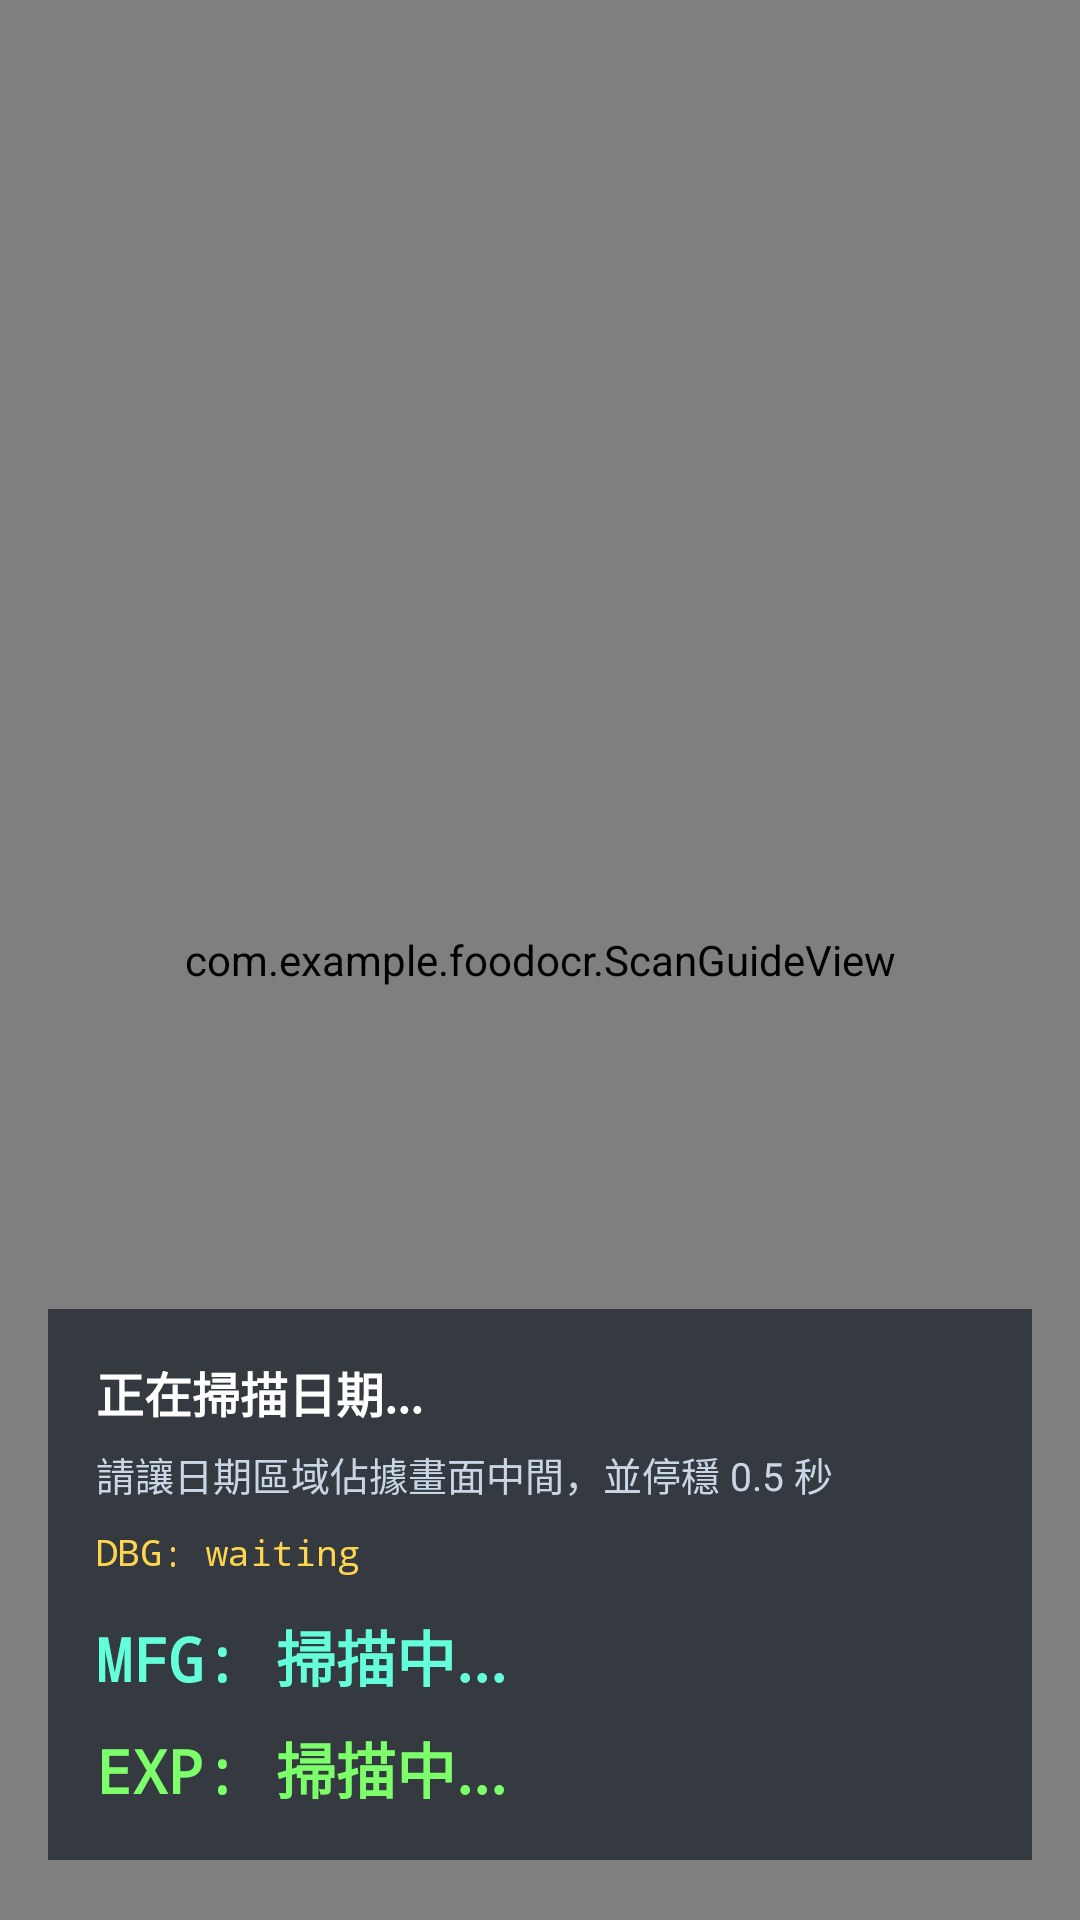

Write the Android layout XML for this screen, with the resource values it uses.
<!-- AndroidManifest.xml: application theme Theme.FoodOCR -->
<!-- res/layout/activity_main.xml -->
<?xml version="1.0" encoding="utf-8"?>
<androidx.constraintlayout.widget.ConstraintLayout xmlns:android="http://schemas.android.com/apk/res/android"
    xmlns:app="http://schemas.android.com/apk/res-auto"
    android:layout_width="match_parent"
    android:layout_height="match_parent"
    android:background="#000000"
    android:keepScreenOn="true">

    <androidx.camera.view.PreviewView
        android:id="@+id/viewFinder"
        android:layout_width="0dp"
        android:layout_height="0dp"
        app:layout_constraintBottom_toBottomOf="parent"
        app:layout_constraintEnd_toEndOf="parent"
        app:layout_constraintStart_toStartOf="parent"
        app:layout_constraintTop_toTopOf="parent" />

    <com.example.foodocr.ScanGuideView
        android:id="@+id/scanGuide"
        android:layout_width="0dp"
        android:layout_height="0dp"
        android:importantForAccessibility="no"
        app:layout_constraintBottom_toBottomOf="@id/viewFinder"
        app:layout_constraintEnd_toEndOf="@id/viewFinder"
        app:layout_constraintStart_toStartOf="@id/viewFinder"
        app:layout_constraintTop_toTopOf="@id/viewFinder" />

    <LinearLayout
        android:id="@+id/resultPanel"
        android:layout_width="0dp"
        android:layout_height="wrap_content"
        android:layout_marginStart="16dp"
        android:layout_marginEnd="16dp"
        android:layout_marginBottom="20dp"
        android:background="#AA101820"
        android:orientation="vertical"
        android:padding="16dp"
        app:layout_constraintBottom_toBottomOf="parent"
        app:layout_constraintEnd_toEndOf="parent"
        app:layout_constraintStart_toStartOf="parent">

        <TextView
            android:id="@+id/statusText"
            android:layout_width="match_parent"
            android:layout_height="wrap_content"
            android:text="正在掃描日期..."
            android:textColor="#FFFFFF"
            android:textSize="16sp"
            android:textStyle="bold" />

        <TextView
            android:id="@+id/hintText"
            android:layout_width="match_parent"
            android:layout_height="wrap_content"
            android:layout_marginTop="6dp"
            android:text="請讓日期區域佔據畫面中間，並停穩 0.5 秒"
            android:textColor="#C8D6E5"
            android:textSize="13sp" />

        <TextView
            android:id="@+id/debugText"
            android:layout_width="match_parent"
            android:layout_height="wrap_content"
            android:layout_marginTop="8dp"
            android:fontFamily="monospace"
            android:maxLines="5"
            android:text="DBG: waiting"
            android:textColor="#FFD54F"
            android:textSize="12sp" />

        <TextView
            android:id="@+id/mfgResult"
            android:layout_width="match_parent"
            android:layout_height="wrap_content"
            android:layout_marginTop="12dp"
            android:fontFamily="monospace"
            android:text="MFG: 掃描中..."
            android:textColor="#64FFDA"
            android:textSize="20sp"
            android:textStyle="bold" />

        <TextView
            android:id="@+id/expResult"
            android:layout_width="match_parent"
            android:layout_height="wrap_content"
            android:layout_marginTop="8dp"
            android:fontFamily="monospace"
            android:text="EXP: 掃描中..."
            android:textColor="#7CFF6B"
            android:textSize="20sp"
            android:textStyle="bold" />
    </LinearLayout>

</androidx.constraintlayout.widget.ConstraintLayout>
<!-- resources referenced by this layout -->
<resources>
  <style name="Theme.FoodOCR" parent="Theme.Material3.DayNight.NoActionBar" />
</resources>
